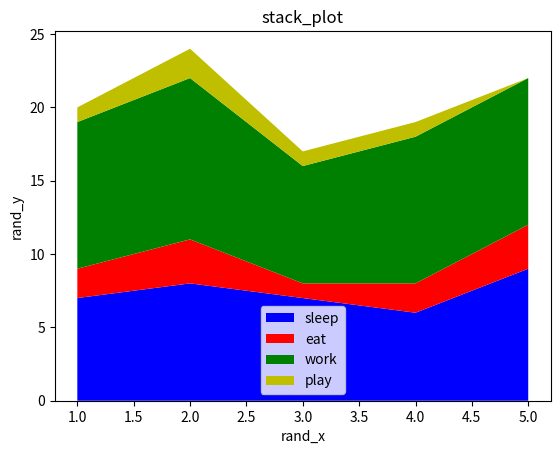

This figure's Python source:
import matplotlib.pyplot as plt

## day number. eg: day1, day2, day3, ...
day = [1,2,3,4,5]

## activities during days and hrs dedicated to each activities correspoding to that day
sleeping = [7,8,7,6,9]
eating = [2,3,1,2,3]
working = [10,11,8,10,10]
playing = [1,2,1,1,0]


## stack plot
## plt.stackplot(x_element, Y_ELEMENTS, color for each element)
plt.stackplot(day, sleeping, eating, working, playing, colors=['b','r','g','y'], labels=['sleep','eat','work','play'])

## sometimes if labels or any other stuff can be done the nfake plots can be created
## eg : 
## plt.plot([],[], color='b', label='sleep')
## plt.plot([],[], color='r', label='eat')
## plt.plot([],[], color='g', label='work')
## plt.plot([],[], color='y', label='play')
##  so see what this does uncomment the above and remove labels from plt.stackplot()


plt.xlabel('rand_x')
plt.ylabel('rand_y')
plt.title('stack_plot')
plt.legend()
plt.show()
